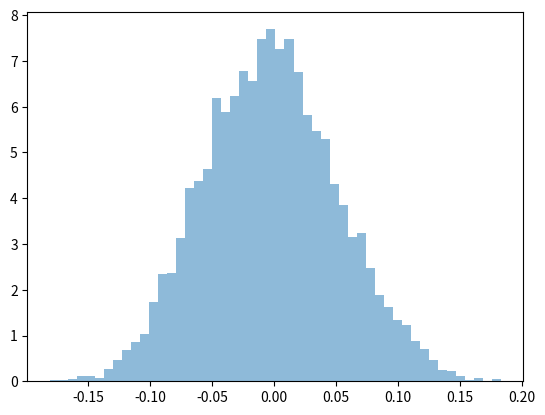
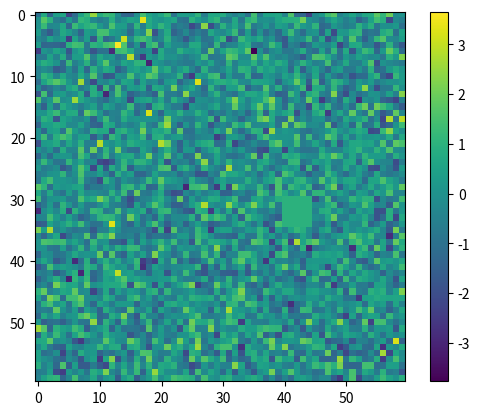
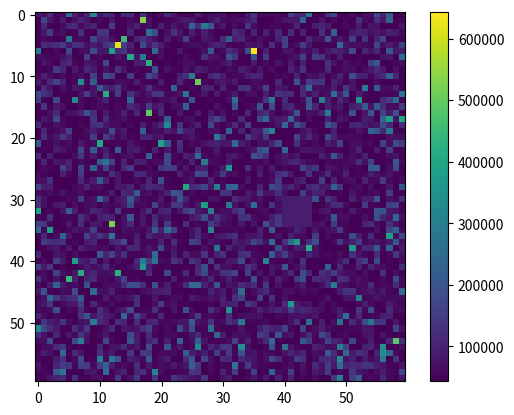

The script that saved these images, in order: (Note: this script raises an exception after producing the figures.)
import numpy as np
from scipy.sparse import csr_matrix
import matplotlib.pyplot as plt
import scipy

width=60
img = np.random.normal(size=(width, width))
img[30:35, 40:45] = 1
flat_img = img.flatten()

def distance_matrix(width, max_rad, distance_weight):
    num_pixels = width**2
    
    data = []
    row_ind = []
    col_ind = []
    
    indices = np.arange(num_pixels).reshape(width, width)
    for i in range(width):
        for j in range(width):
            W_row = indices[i,j]
            #* Now sample neighbors of the current pixel
            for k in range(-max_rad, max_rad+1):
                if k == 0 or i + k < 0 or i + k >= width: continue
                for l in range(-max_rad, max_rad+1):
                    if l==0 or j + l < 0 or j + l >= width: continue
    
                    dist = np.sqrt(k**2 + l**2)
                    if dist > max_rad:
                        continue
    
                    W_col = indices[i+k, j+l]
    
                    data.append(distance_weight(dist))
                    row_ind.append(W_row)
                    col_ind.append(W_col)

    return csr_matrix((data, (row_ind, col_ind)), shape=(num_pixels, num_pixels))

def local_I(img, W):
    flat_img = img.flatten()
    mean = np.mean(flat_img)
    deviations = flat_img-mean
    m2 = np.sum(np.square(deviations))/(img.shape[0]*img.shape[1])
    local_i = deviations/m2 * W.multiply(deviations)
    return local_i.reshape(img.shape)

def global_I(img, W):
    local = local_I(img, W)

    return np.sum(local)/(img.shape[0]*img.shape[1])

def local_geary_c(img, W):
    flat_img = img.flatten()
    mean = np.mean(flat_img)
    deviations = flat_img-mean

    m2 = np.sum(np.square(deviations))/(img.shape[0]*img.shape[1]-1)

    x = flat_img.reshape(len(flat_img), 1)
    diff_matrix = np.square(x - x.T)
    
    local_c = np.sum(W * diff_matrix, axis=0)
    return local_c.reshape(img.shape)

W = distance_matrix(width, 4, lambda dist : 1/dist)
c = local_geary_c(img, W)
i = local_I(img, W)

Inet = global_I(img, W)
Inet

null_i = []

for i in range(5000):
    null_img = np.random.normal(size=(width, width))
    null_i.append(global_I(null_img, W))


p = np.mean(np.abs(null_i) > Inet)

print(p)

np.abs(null_i) > Inet

plt.hist(null_i, bins=50, alpha=0.5, label='Null distribution', density=True)
plt.show()




#* Using formulas from https://en.wikipedia.org/wiki/Moran%27s_I
#* Simplify using the fact that W is symmetric

flat_img = img.flatten()
mean = np.mean(flat_img)
deviations = flat_img-mean

Wsum = np.sum(W)

N = width**2
I_expected = -1/(N-1)
I_expected

S1 = 2 * np.sum(np.square(W.nonzero()), dtype=np.float64)
S2 = np.sum(np.square(2 * np.sum(W, axis=0))) 
S3 = (1/N) * np.sum(np.power(deviations, 4))/np.square((1/N) * np.sum(np.square(deviations)))
S4 = (N**2 - 3*N + 3)*S1 -N*S2 + 3*(Wsum**2)
S5 = (N**2 - N) * S1 - 2*N*S2 + 6*Wsum**2

VarI = (N*S4-S3*S5)/((N-1)*(N-2)*(N-3)*(Wsum**2)) - I_expected**2
print("Expected:", I_expected)
print("True:", Inet)
print(np.sqrt(VarI))
print((I_expected - Inet)/np.sqrt(VarI))

S1

plt.imshow(img)
plt.colorbar()

plt.imshow(c)
plt.colorbar()

plt.imshow(i)
plt.colorbar()

a = np.array([1, 2, 3])
x = a.reshape(len(a), 1)
x - x.T
